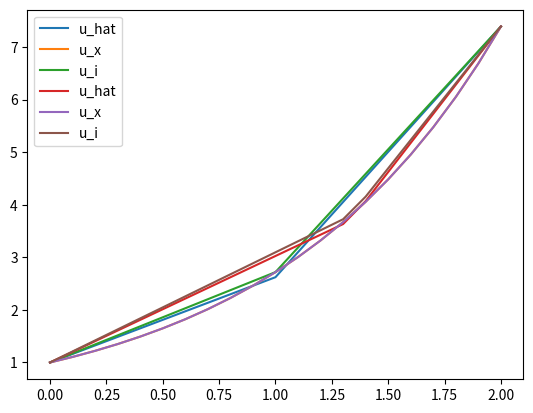

The matplotlib source for this figure:
"""
[redacted]
"""

# Exercise c

import math
import numpy as np
import matplotlib.pyplot as plt


# U(x) = e^x; 
# U_hat(x) = u_hat1 * N1 + u_hat2 * N2 + u_hat3 * N3

def u_x(x):
    return math.exp(x)


def N1(x, h1):
    if 0 <= x <= h1:
        return (h1 - x) / h1
    else:
        return 0


def N2(x, h1, h2):
    if 0 <= x <= h1:
        return x / h1
    if h1 <= x <= h1 + h2:
        return (h1 + h2 - x) / h2
    else:
        return 0


def N3(x, h1, h2):
    if h1 <= x <= h1 + h2:
        return (x - h1) / h2
    else:
        return 0


def u_hat(x, h1, h2, u_hat1, u_hat2, u_hat3):
    return u_hat1 * N1(x, h1) + u_hat2 * N2(x, h1, h2) + u_hat3 * N3(x, h1, h2)


def u_i(x, h1, h2):
    return u_x(0) * N1(x, h1) + u_x(h1) * N2(x, h1, h2) + u_x(h1 + h2) * N3(x, h1, h2)


if __name__ == '__main__':
    u_hat1 = 1
    u_hat2 = 2.6216
    u_hat3 = math.exp(2)
    h1 = 1
    h2 = 1

    u_hat_values = []
    u_x_values = []
    u_i_values = []
    x = np.arange(0, 2.1, 0.1)
    for i in x:
        u_hat_values.append(u_hat(i, h1, h2, u_hat1, u_hat2, u_hat3))
        u_x_values.append(u_x(i))
        u_i_values.append(u_i(i, h1, h2))

    plt.plot(x, u_hat_values, label="u_hat")
    plt.plot(x, u_x_values, label="u_x")
    plt.plot(x, u_i_values, label="u_i")
    plt.legend()
    plt.show()

    # Exercise d: redefing h1, h2 and u_hat2 since all the other values don't change

    h1 = 4 / 3
    h2 = 2 / 3
    u_hat2 = 3.6996

    u_hat_values = []
    u_x_values = []
    u_i_values = []
    x = np.arange(0, 2.1, 0.1)
    for i in x:
        u_hat_values.append(u_hat(i, h1, h2, u_hat1, u_hat2, u_hat3))
        u_x_values.append(u_x(i))
        u_i_values.append(u_i(i, h1, h2))

    plt.plot(x, u_hat_values, label="u_hat")
    plt.plot(x, u_x_values, label="u_x")
    plt.plot(x, u_i_values, label="u_i")
    plt.legend()
    plt.show()
